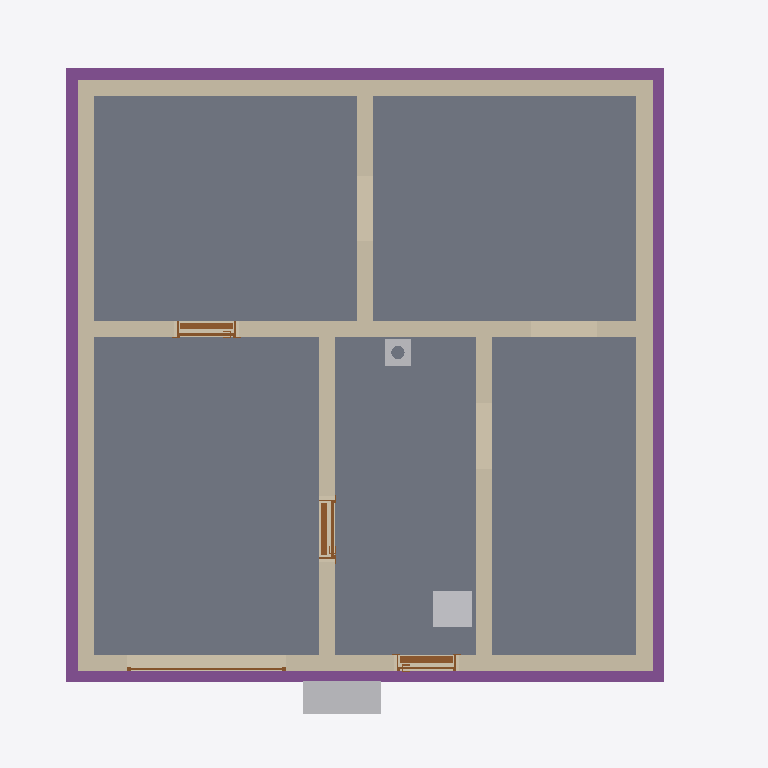
Plan cut of the same IFC building model at storey 'Basement' (level -2.58 m, cut at -1.18 m), seen from above with north up, elements coloured by IFC class: 8 walls (beige), 5 slabs (grey), 4 footings (purple), 4 doors (brown), 3 other elements (light grey). Cut surfaces are drawn darker.
Extent 10.8 m × 10.1 m × 12.7 m (x, y, z). Storeys (16): Foundation at -3.23 m; Basement at -2.58 m; Basement ceiling at -0.21 m; Ground floor at 0.00 m; Facades at 0.00 m; Rainwater drainage at 0.00 m; Ceiling at 2.85 m; Upper floor at 3.06 m; Roof - Thermal insulation under rafters at 3.06 m; Roof - Vapour barrier at 3.06 m; Roof - Gypsum plasterboard at 3.06 m; Roof - MDF at 3.06 m; Roof - Roofing underlay at 3.06 m; Roof - Counter-battens at 3.06 m; Roof - Tile battens at 3.06 m; Roof - Roof tiles at 3.06 m. Elements (314): 152 IfcBeam, 41 IfcSlab, 31 IfcWall, 22 IfcBuildingElementProxy, 16 IfcFurniture, 11 IfcDoor, 9 IfcFooting, 8 IfcCovering, 7 IfcWindow, 6 IfcRailing, 5 IfcSanitaryTerminal, 3 IfcStair.

HEADER;
FILE_DESCRIPTION(('ViewDefinition[DesignTransferView]'),'2;1');
FILE_NAME('/dev/null','2026-11-12T07:37:27+01:00',(''),(''),'IfcOpenShell 0.8.5','IfcOpenShell 0.8.5','Nobody');
FILE_SCHEMA(('IFC4'));
ENDSEC;
DATA;
#1=IFCPROJECT('3XmhYhzM5DB9IAFiIU0Bql',$,'House 2',$,$,$,$,(#10,#15),#5);
#19=IFCSITE('2QTS8rOiXDxu30gA70dWNE',$,'Site',$,$,#27,$,$,$,$,$,$,$,$);
#20=IFCBUILDING('0Q5RF4Cdz4zRn2wRTpb_dv',$,'House 2',$,$,#32,$,$,$,$,$,$);
#33=IFCBUILDINGSTOREY('2lTf6dv3XBQe_FZLVx2hve',$,'Foundation',$,$,#39,$,$,$,-3.23);
#40=IFCBUILDINGSTOREY('0VM10rK39APAjk5qYEx31l',$,'Basement',$,$,#45,$,$,$,-2.58);
#46=IFCBUILDINGSTOREY('1AtX1hWG563AsdrtFUpxEW',$,'Basement ceiling',$,$,#51,$,$,$,-0.21);
#52=IFCBUILDINGSTOREY('1LuySSkFb67xqZ_ESqFIHw',$,'Ground floor',$,$,#57,$,$,$,0.0);
#58=IFCBUILDINGSTOREY('0paAzvVorAExwIoPtRSeey',$,'Ceiling',$,$,#63,$,$,$,2.845);
#64=IFCBUILDINGSTOREY('0Am49udrf29g5ilwq782WG',$,'Upper floor',$,$,#69,$,$,$,3.055);
#25388=IFCBUILDINGSTOREY('1HnmjUWsTB8xhRGxyY8xsF',$,'Roof - Thermal insulation under rafters','Visibility container for Thermal insulation under rafters','ROOF_LAYER',#25393,$,$,$,3.055);
#25394=IFCBUILDINGSTOREY('3ODP_v8H55A9RXEtJjj_97',$,'Roof - Vapour barrier','Visibility container for Vapour barrier','ROOF_LAYER',#25399,$,$,$,3.055);
#25400=IFCBUILDINGSTOREY('0fDtVbqaX9XgEF4sEy_elT',$,'Roof - Gypsum plasterboard','Visibility container for Gypsum plasterboard','ROOF_LAYER',#25405,$,$,$,3.055);
#25406=IFCBUILDINGSTOREY('2Kte$sV7rFUOTEdZPJfq3I',$,'Roof - MDF','Visibility container for MDF','ROOF_LAYER',#25411,$,$,$,3.055);
#25412=IFCBUILDINGSTOREY('0lAXsvs1L0gwggFHBbs3pe',$,'Roof - Roofing underlay','Visibility container for Roofing underlay','ROOF_LAYER',#25417,$,$,$,3.055);
#25418=IFCBUILDINGSTOREY('0dANirwIHCkxTfffsXtBFT',$,'Roof - Counter-battens','Visibility container for Counter-battens','ROOF_LAYER',#25423,$,$,$,3.055);
#25424=IFCBUILDINGSTOREY('1sJuJXgBP86AdUhnicCl$Z',$,'Roof - Tile battens','Visibility container for Tile battens','ROOF_LAYER',#25429,$,$,$,3.055);
#25430=IFCBUILDINGSTOREY('2r8Q9T8zb3TBPRSAxmtsZ4',$,'Roof - Roof tiles','Visibility container for Roof tiles','ROOF_LAYER',#25435,$,$,$,3.055);
#34868=IFCBUILDINGSTOREY('1lw86z$gv40A1MrFPCrK1L',$,'Facades','Visibility container for grey/white facades and timber roof-edge boards','FACADE_LAYER',#34873,$,$,$,0.0);
#35025=IFCBUILDINGSTOREY('23LNNnJPv5RfdiItNzL_5b',$,'Rainwater drainage','Roof gutters without downpipes',$,#35030,$,$,$,0.0);
#1652=IFCSLAB('1RpOtz4qv13QPZPO2fikAR',$,'Garáž',$,$,#1657,#1664,$,.FLOOR.);
#1594=IFCSLAB('2q1fd6oET4DfvlDgwhDJLo',$,'Skladovací prostor',$,$,#1599,#1606,$,.FLOOR.);
#1624=IFCSLAB('18yiww_cj6Wub19JB11uDE',$,'Skladovací prostor',$,$,#1629,#1636,$,.FLOOR.);
#1708=IFCSLAB('0z9DmMg_D57BATO6WLH2z5',$,'Skladovací prostor',$,$,#1713,#1720,$,.FLOOR.);
#1680=IFCSLAB('3LXXIWEDHFM80Ab5ADzjzp',$,'Skladovací prostor',$,$,#1685,#1692,$,.FLOOR.);
#1345=IFCWALL('0XO_2Z_OD7Fvl4DPoSEys4',$,'Basement - Wall 2',$,$,#1354,#1365,$,$);
#1376=IFCWALL('21eww7KKX5dA3Lm9eQ7COv',$,'Basement - Wall 3',$,$,#1385,#1396,$,$);
#1407=IFCWALL('0yF87PsX5FGfv2CO4hGwtq',$,'Basement - Wall 4',$,$,#1416,#1427,$,$);
#1312=IFCWALL('0FBq1quzP7Hf_2OVU8j2MD',$,'Basement - Wall 1',$,$,#1323,#1334,$,$);
#1438=IFCWALL('0FiO$8m9T3YA_6g0QecgQX',$,'Basement - Wall 5',$,$,#1447,#1458,$,$);
#2584=IFCFOOTING('38FRsBPwDEevVkG_eENojA',$,'Strip footing 3',$,$,#2589,#2600,$,.STRIP_FOOTING.);
#2516=IFCFOOTING('28Tf$oJZH8Ru4gaVkKv2$K',$,'Strip footing 1',$,$,#2522,#2533,$,.STRIP_FOOTING.);
#2617=IFCFOOTING('1GEV_3Pxb8wRDaBpeZnH1l',$,'Strip footing 4',$,$,#2622,#2633,$,.STRIP_FOOTING.);
#2551=IFCFOOTING('0nd70ibqb1HQF3lli3du3Z',$,'Strip footing 2',$,$,#2556,#2567,$,.STRIP_FOOTING.);
#1531=IFCWALL('0n6PG43zj5aR80QPTHZ7wY',$,'Basement - Stairway - hallway and bathroom wall',$,$,#1540,#1551,$,$);
#1500=IFCWALL('1am_f11TnBp8udK4IHw2Ca',$,'Basement - Hallway - Pokoj 3 lower wall',$,$,#1509,#1520,$,$);
#1469=IFCWALL('2Dfg6hQGHEwfK8sW8pQRW3',$,'Basement - Wall 6',$,$,#1478,#1489,$,$);
#2477=IFCFURNITURE('2z8WPIiPnFYuZWsJ6bedDU',$,'Tepelné?Čerpadlo',$,'Tepelné?Čerpadlo',#2482,#2489,$,.USERDEFINED.);
#3631=IFCFURNITURE('2zgzGMj2j1ZfqTawruh7w_',$,'Vodo-?měr',$,'Vodo-?měr',#3636,#3643,$,.USERDEFINED.);
#2068=IFCDOOR('2uUQrvtAfAxRZGTpZHCVI2',$,'Basement door S.01 - S.03',$,$,#2188,#2079,$,2.055,0.9,.DOOR.,.SINGLE_SWING_LEFT.,$);
#1754=IFCDOOR('2cIDLF2t1EOxEEaupp9JQm',$,'Basement front door S.05',$,$,#1874,#1765,$,2.055,0.9,.DOOR.,.SINGLE_SWING_RIGHT.,$);
#1911=IFCDOOR('1s4s0umvP9T8rMj4op1BmE',$,'Basement door S.03 - S.04',$,$,#2031,#1922,$,2.055,0.9,.DOOR.,.SINGLE_SWING_RIGHT.,$);
#30368=IFCCHIMNEY('2U2SiQmkr1RfzDiEARWNhl',$,'Main chimney',$,$,#30373,#30388,$,.NOTDEFINED.);
#2351=IFCDOOR('2wky3ppjHFD9xAXNkRvWcU',$,'Garage sectional door',$,$,#2476,#2434,$,2.105,2.4274999999999998,.DOOR.,.USERDEFINED.,'SECTIONAL_OVERHEAD');
ENDSEC;
